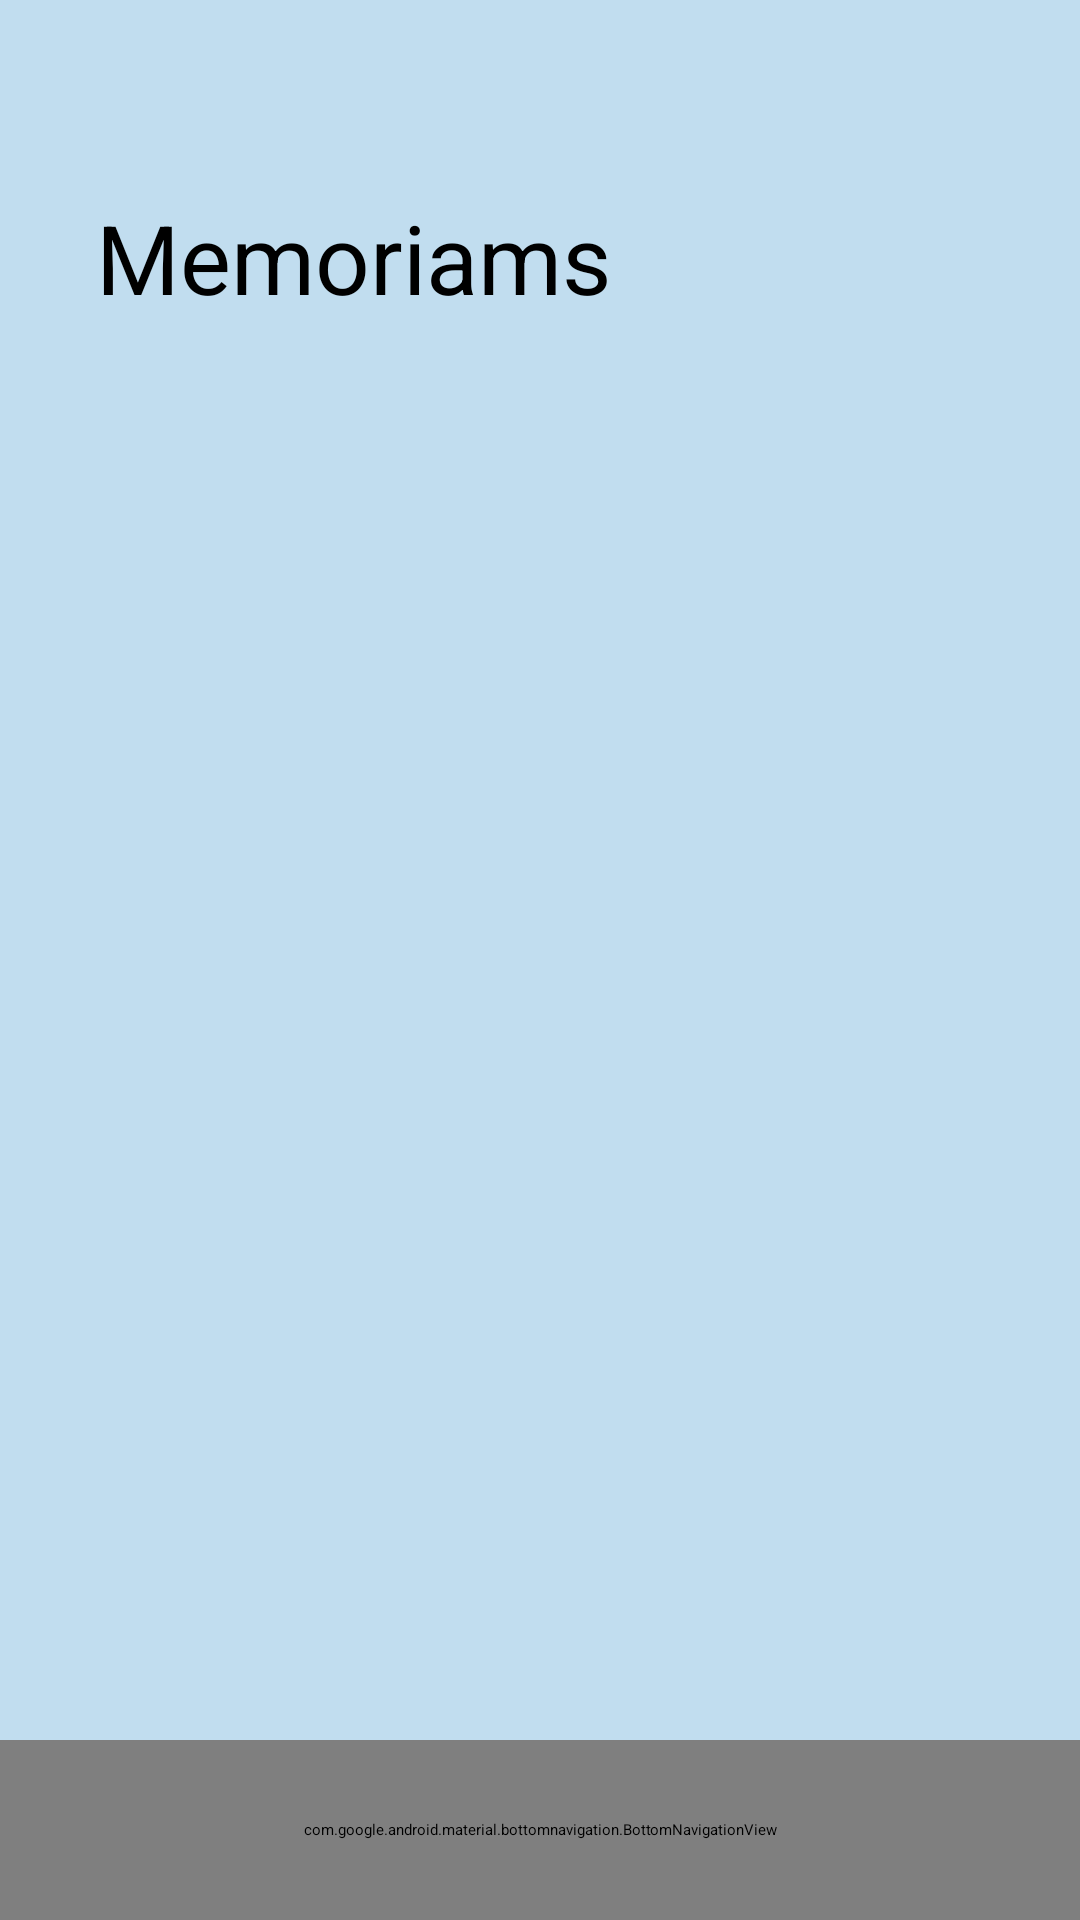

Produce the Android XML layout that renders to this screen, including the resource entries it uses.
<!-- AndroidManifest.xml: application theme Theme.LoginAndSignUp -->
<!-- res/layout/activity_summary_memoriam.xml -->
<?xml version="1.0" encoding="utf-8"?>
<androidx.constraintlayout.widget.ConstraintLayout
    xmlns:android="http://schemas.android.com/apk/res/android"
    xmlns:app="http://schemas.android.com/apk/res-auto"
    xmlns:tools="http://schemas.android.com/tools"
    android:layout_width="match_parent"
    android:layout_height="match_parent"
    android:background="#C1DDEF"
    tools:context=".SummaryMemoriam">

    <TextView
        android:id="@+id/textView19"
        android:layout_width="wrap_content"
        android:layout_height="wrap_content"
        android:layout_marginStart="32dp"
        android:layout_marginTop="24dp"
        android:text="Summary of"
        android:textColor="@color/bottum_nav_item"
        android:textSize="24sp"
        android:textStyle="bold"
        app:layout_constraintEnd_toEndOf="parent"
        app:layout_constraintHorizontal_bias="0.0"
        app:layout_constraintStart_toStartOf="parent"
        app:layout_constraintTop_toTopOf="parent" />

    <TextView
        android:id="@+id/textView20"
        android:layout_width="wrap_content"
        android:layout_height="wrap_content"
        android:layout_marginTop="8dp"
        android:text="Memoriams"
        android:textColor="@color/black"
        android:textSize="32sp"
        app:layout_constraintStart_toStartOf="@+id/textView19"
        app:layout_constraintTop_toBottomOf="@+id/textView19"
        tools:textStyle="bold" />

    <ImageView
        android:id="@+id/imageView2"
        android:layout_width="109dp"
        android:layout_height="103dp"
        android:layout_marginTop="24dp"
        android:layout_marginEnd="32dp"
        app:layout_constraintEnd_toEndOf="parent"
        app:layout_constraintTop_toTopOf="parent"
        app:srcCompat="@drawable/logo" />


    <LinearLayout
        android:layout_width="match_parent"
        android:layout_height="match_parent"
        android:layout_marginStart="32dp"
        android:layout_marginTop="200dp"
        android:layout_marginEnd="32dp"
        android:layout_marginBottom="300dp"
        android:orientation="vertical"
        app:layout_constraintBottom_toBottomOf="parent"
        app:layout_constraintEnd_toEndOf="parent"
        app:layout_constraintStart_toStartOf="parent"
        app:layout_constraintTop_toTopOf="parent">

        <TextView
            android:id="@+id/r_hName"
            android:layout_width="match_parent"
            android:layout_height="200dp"
            android:layout_weight="1"
            android:textColor="@color/black"
            android:textSize="20sp"
            android:textStyle="bold" />

        <TextView
            android:id="@+id/r_hrelationship"
            android:layout_width="match_parent"
            android:layout_height="200dp"
            android:layout_weight="1"
            android:textColor="@color/black"
            android:textSize="20sp"
            android:textStyle="bold" />

        <TextView
            android:id="@+id/r_hbio"
            android:layout_width="match_parent"
            android:layout_height="200dp"
            android:layout_weight="1"
            android:textColor="@color/black"
            android:textSize="20sp"
            android:textStyle="bold" />

        <LinearLayout
            android:layout_width="match_parent"
            android:layout_height="match_parent"
            android:layout_weight="1"
            android:orientation="horizontal">

            <Button
                android:id="@+id/uedit_btn"
                android:layout_width="358dp"
                android:layout_height="wrap_content"
                android:layout_marginRight="20dp"
                android:layout_weight="1"
                android:text="Edit" />

            <Button
                android:id="@+id/deletebtn"
                android:layout_width="match_parent"
                android:layout_height="wrap_content"
                android:layout_weight="1"
                android:text="Delete" />
        </LinearLayout>

    </LinearLayout>

    <com.google.android.material.bottomnavigation.BottomNavigationView
        android:id="@+id/BottumNavigationView"
        android:layout_width="0dp"
        android:layout_height="60dp"
        android:background="@color/bottom_nav_background"
        app:itemIconTint="@drawable/bottom_nav_colors"
        app:itemTextColor="@drawable/bottom_nav_colors"
        app:layout_constraintBottom_toBottomOf="parent"
        app:layout_constraintEnd_toEndOf="parent"
        app:layout_constraintHorizontal_bias="0.0"
        app:layout_constraintStart_toStartOf="parent"

        app:menu="@menu/bottum_nav_menu" >

    </com.google.android.material.bottomnavigation.BottomNavigationView>

</androidx.constraintlayout.widget.ConstraintLayout>
<!-- resources referenced by this layout -->
<resources>

  <!-- not gathered from this repository: default colours our renderer supplied (Android Studio template values) -->
  <color name="black">#FF000000</color>
</resources>
